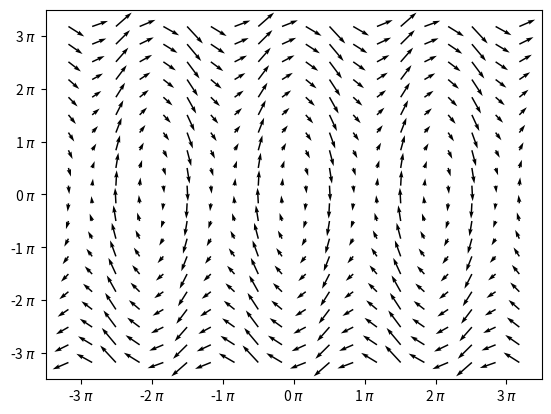

The script that saved this image:
import numpy as np
import matplotlib.pyplot as plt
import matplotlib.ticker as ticker

airResistance = 0.1
g = 9.8
length = 1

def acceleration(w, p):
    return -w * airResistance - g/length*np.sin(p)


p, w = np.meshgrid(np.linspace(-10, 10, 20), np.linspace(-10, 10, 20))

f,ax=plt.subplots(1)

ax.xaxis.set_major_formatter(plt.FormatStrFormatter('%g $\pi$'))
ax.xaxis.set_major_locator(ticker.MultipleLocator(base=1.0))
ax.yaxis.set_major_formatter(plt.FormatStrFormatter('%g $\pi$'))
ax.yaxis.set_major_locator(ticker.MultipleLocator(base=1.0))


plt.quiver(p/np.pi, w/np.pi, w/np.pi, acceleration(w, p)/np.pi)
plt.show()


